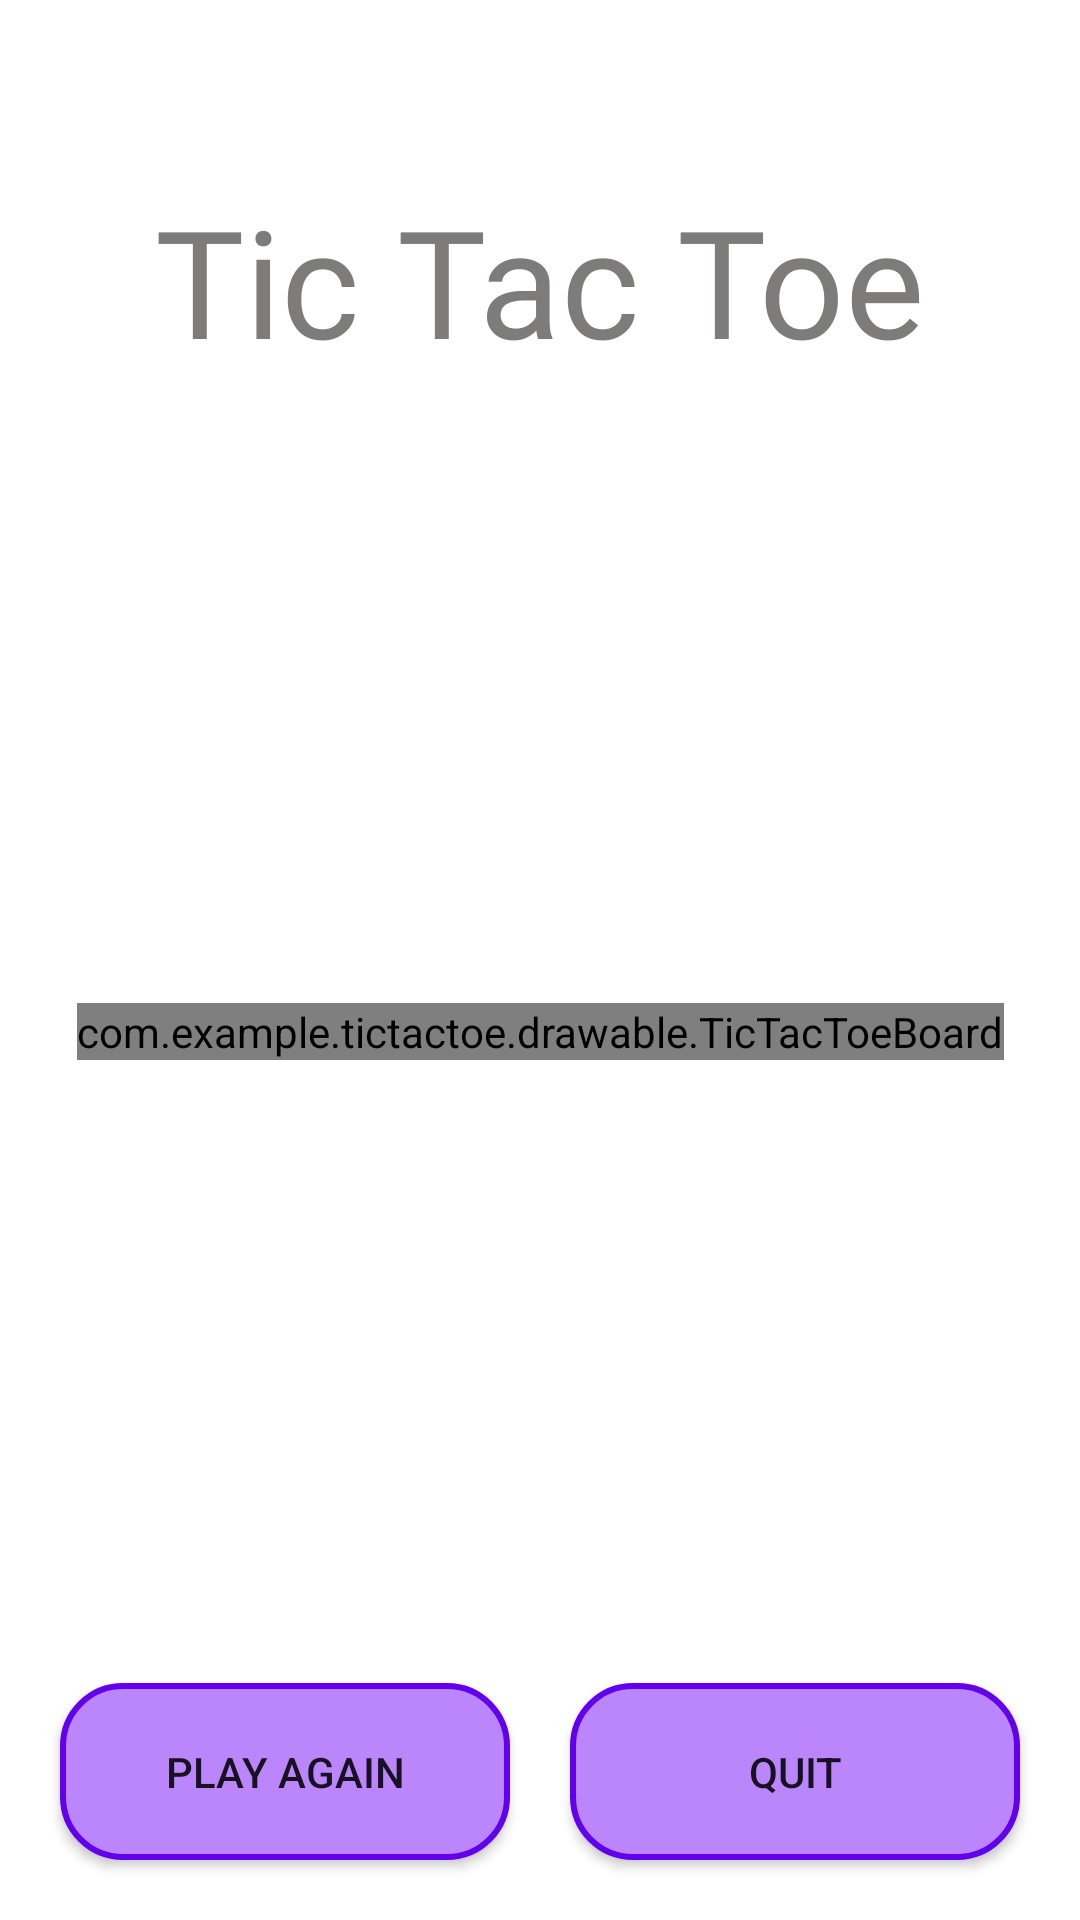

The Android layout XML behind this screen, and the referenced resources:
<!-- AndroidManifest.xml: application theme Theme.TicTacToe -->
<!-- res/layout/activity_game_board.xml -->
<?xml version="1.0" encoding="utf-8"?>
<androidx.constraintlayout.widget.ConstraintLayout xmlns:android="http://schemas.android.com/apk/res/android"
    xmlns:app="http://schemas.android.com/apk/res-auto"
    xmlns:tools="http://schemas.android.com/tools"
    android:layout_width="match_parent"
    android:layout_height="match_parent"
    tools:context=".ui.GameBoard"
    xmlns:custom="http://schemas.android.com/apk/res-auto"
    >
    <TextView
        android:id="@+id/boardTicText"
        android:layout_width="wrap_content"
        android:layout_height="wrap_content"
        android:text="@string/tic_tac_toe"
        android:layout_marginTop="60dp"
        android:textAppearance="@style/ticUserNameTitle"
        app:layout_constraintLeft_toLeftOf="parent"
        app:layout_constraintRight_toRightOf="parent"
        app:layout_constraintTop_toTopOf="parent" />


    <androidx.appcompat.widget.AppCompatButton
        android:id="@+id/gameReplayButton"
        android:layout_width="0dp"
        android:layout_margin="20dp"
        android:layout_height="wrap_content"
        android:layout_marginBottom="30dp"
        android:background="@drawable/play_button_design"
        android:padding="20dp"
        android:text="@string/playAgain"
        app:layout_constraintBottom_toBottomOf="parent"
        app:layout_constraintEnd_toStartOf="@id/gameQuitButton"
        app:layout_constraintStart_toStartOf="parent" />

    <androidx.appcompat.widget.AppCompatButton
        android:id="@+id/gameQuitButton"
        android:layout_width="0dp"
        android:layout_marginEnd="20dp"
        android:layout_height="wrap_content"
        android:padding="20dp"
        android:background="@drawable/play_button_design"
        android:text="@string/quitButton"
        app:layout_constraintBottom_toBottomOf="@id/gameReplayButton"
        app:layout_constraintEnd_toEndOf="parent"
        app:layout_constraintStart_toEndOf="@id/gameReplayButton"

        />
    <TextView
        android:id="@+id/tvPlayerName"
        android:layout_width="match_parent"
        android:layout_height="wrap_content"
        app:layout_constraintTop_toBottomOf="@id/boardTicText"
        app:layout_constraintStart_toStartOf="parent"
        android:layout_marginStart="20dp"
        app:layout_constraintBottom_toTopOf="@id/ticTacToeBoard"
        android:textAppearance="@style/ticUserNameTitle"
        android:textSize="18sp"
        />

    <com.example.tictactoe.drawable.TicTacToeBoard
        android:id="@+id/ticTacToeBoard"
        android:layout_width="wrap_content"
        android:layout_height="wrap_content"
        custom:boardColor = "@color/teal_200"
        android:layout_margin="10dp"
        app:layout_constraintBottom_toTopOf="@+id/gameReplayButton"
        app:layout_constraintEnd_toEndOf="parent"
        app:layout_constraintStart_toStartOf="parent"
        app:layout_constraintTop_toBottomOf="@+id/boardTicText"
        custom:XColor = "@color/purple_700"
        custom:OColor = "#FF5722"
        custom:winningLineColor = "@color/purple_200"
        />

</androidx.constraintlayout.widget.ConstraintLayout>
<!-- resources referenced by this layout -->
<resources>
  <color name="purple_200">#FFBB86FC</color>
  <color name="purple_700">#FF3700B3</color>
  <color name="teal_200">#FF03DAC5</color>
  <!-- drawable play_button_design (drawable) -->
  <?xml version="1.0" encoding="utf-8"?>
  <layer-list xmlns:android="http://schemas.android.com/apk/res/android">
  <item>
      <shape android:shape="rectangle">
          <solid android:color="@color/purple_200"/>
          <corners android:radius="20dp"/>
          <stroke android:color="@color/purple_500" android:width="2dp"/>
      </shape>
  </item>
  </layer-list>
  <string name="playAgain">Play Again</string>
  <string name="quitButton">Quit</string>
  <string name="tic_tac_toe">Tic Tac Toe</string>
  <style name="ticUserNameTitle">
          <item name="android:fontFamily">@font/stixtwotext_bold</item>
          <item name="android:textSize">50sp</item>
          <item name="android:textColor">#7E7B7B</item>
      </style>
  <style name="Theme.TicTacToe" parent="Theme.MaterialComponents.DayNight.NoActionBar">
          
          <item name="colorPrimary">@color/purple_500</item>
          <item name="colorPrimaryVariant">@color/purple_700</item>
          <item name="colorOnPrimary">@color/white</item>
          
          <item name="colorSecondary">@color/teal_200</item>
          <item name="colorSecondaryVariant">@color/teal_700</item>
          <item name="colorOnSecondary">@color/black</item>
          
          <item name="android:statusBarColor" tools:targetApi="l">?attr/colorPrimaryVariant</item>
          
  
      </style>
  <color name="purple_500">#FF6200EE</color>
  <color name="white">#FFFFFFFF</color>
  <color name="teal_700">#FF018786</color>
  <color name="black">#FF000000</color>
</resources>
